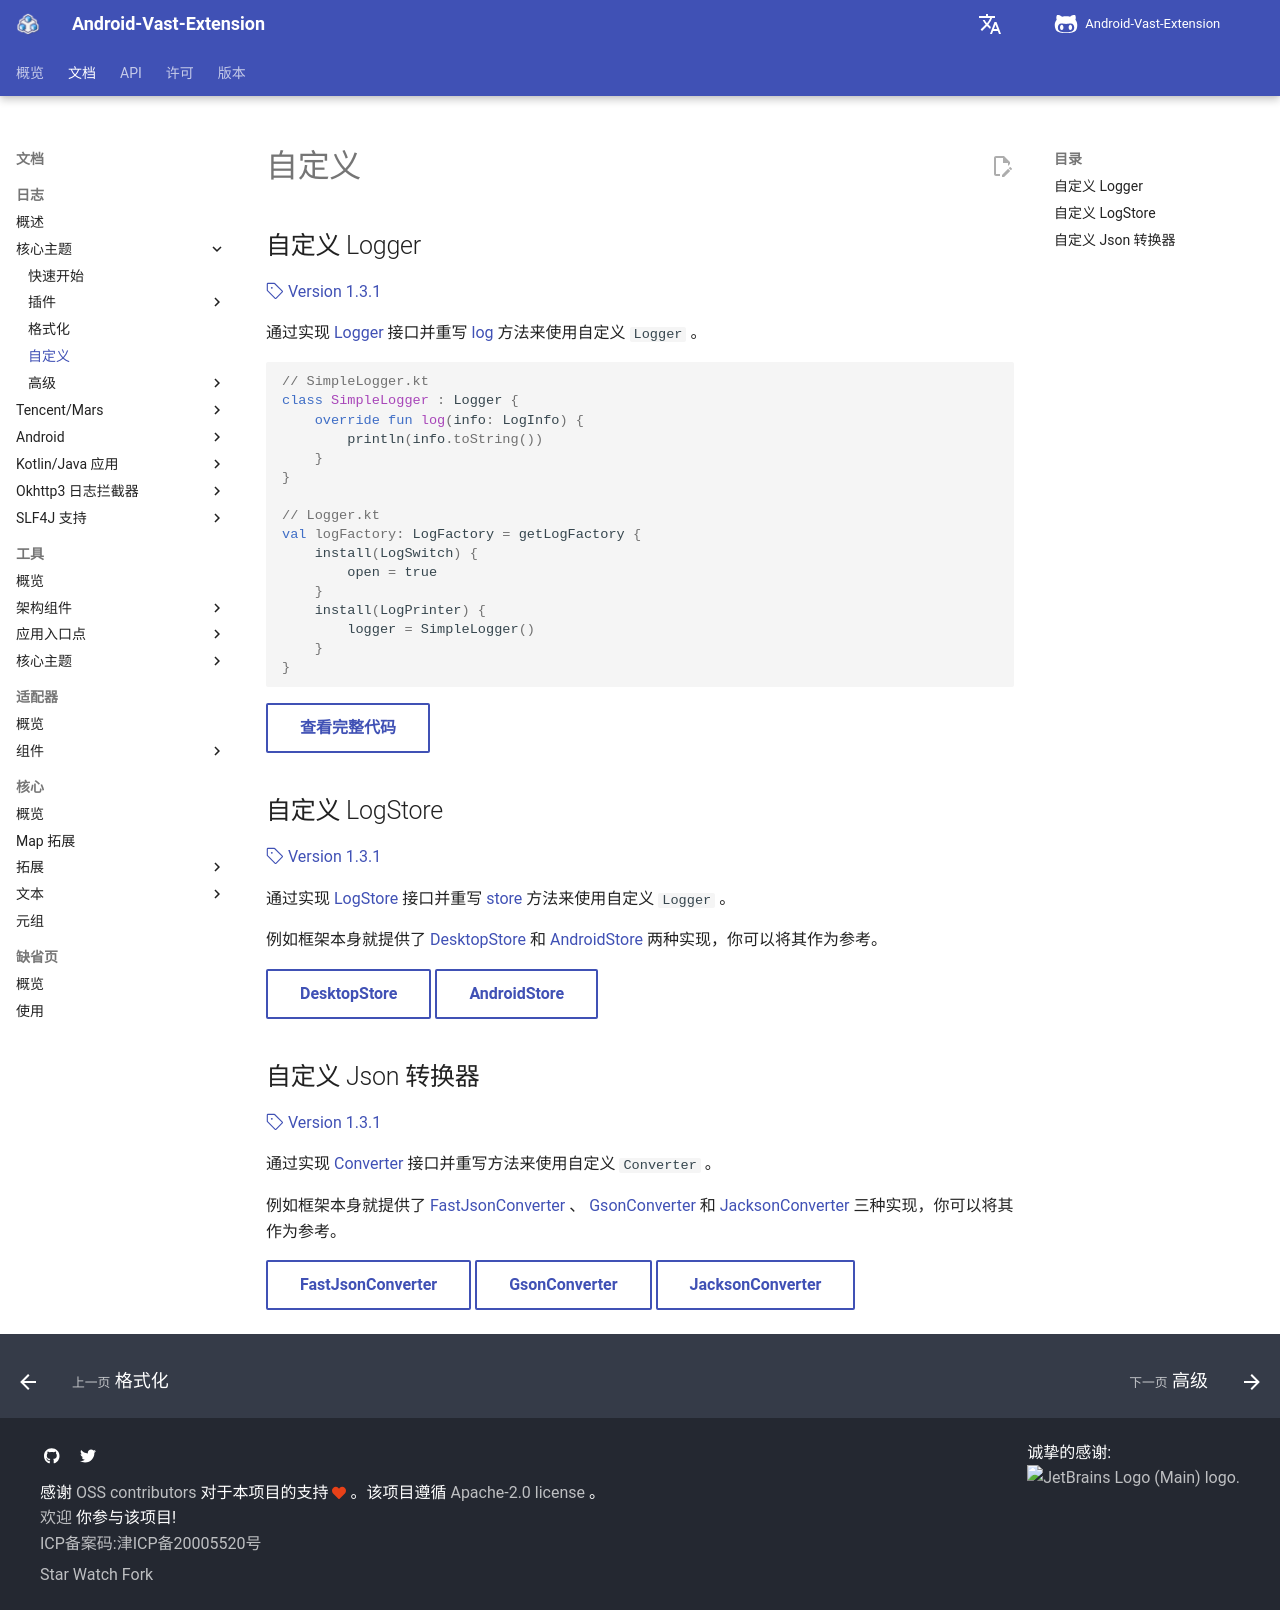

repository: SakurajimaMaii/AVE-DOC · page: documents/log/log-core/develop/index.html · generator: mkdocs

# 自定义

## 自定义 Logger 

[:octicons-tag-24: Version 1.3.1](https://sakurajimamaii.github.io/AVE-DOC/version/log-core/#131)

通过实现 [Logger](https://api.ave.entropy2020.cn/log/core/com.log.vastgui.core.base/-logger/index.html?query=interface%20Logger) 接口并重写 [log](https://api.ave.entropy2020.cn/log/core/com.log.vastgui.core.base/-logger/log.html) 方法来使用自定义 `Logger` 。

```kotlin
// SimpleLogger.kt
class SimpleLogger : Logger {
    override fun log(info: LogInfo) {
        println(info.toString())
    }
}

// Logger.kt
val logFactory: LogFactory = getLogFactory {
    install(LogSwitch) {
        open = true
    }
    install(LogPrinter) {
        logger = SimpleLogger()
    }
}
```

[查看完整代码](https://github.com/SakurajimaMaii/Android-Vast-Extension/tree/develop/libraries/log/core/src/test/kotlin/com/log/vastgui/core){ .md-button }

## 自定义 LogStore

[:octicons-tag-24: Version 1.3.1](https://sakurajimamaii.github.io/AVE-DOC/version/log-core/#131)

通过实现 [LogStore](https://api.ave.entropy2020.cn/log/core/com.log.vastgui.core.base/-log-store/index.html?query=interface%20LogStore) 接口并重写 [store](https://api.ave.entropy2020.cn/log/core/com.log.vastgui.core.base/-log-store/store.html) 方法来使用自定义 `Logger` 。

例如框架本身就提供了 [DesktopStore](https://api.ave.entropy2020.cn/log/desktop/com.log.vastgui.desktop/-desktop-store/index.html) 和 [AndroidStore](https://api.ave.entropy2020.cn/tools/com.ave.vastgui.tools.log/-android-store/index.html) 两种实现，你可以将其作为参考。

[DesktopStore](https://github.com/SakurajimaMaii/Android-Vast-Extension/blob/develop/libraries/log/desktop/src/main/kotlin/com/log/vastgui/desktop/DesktopStore.kt){ .md-button } [AndroidStore](https://github.com/SakurajimaMaii/Android-Vast-Extension/blob/develop/libraries/tools/src/main/kotlin/com/ave/vastgui/tools/log/AndroidStore.kt){ .md-button }

## 自定义 Json 转换器

[:octicons-tag-24: Version 1.3.1](https://sakurajimamaii.github.io/AVE-DOC/version/log-core/#131)

通过实现 [Converter](https://api.ave.entropy2020.cn/log/core/com.log.vastgui.core.json/-converter/index.html?query=interface%20Converter) 接口并重写方法来使用自定义 `Converter` 。

例如框架本身就提供了 [FastJsonConverter](https://api.ave.entropy2020.cn/log/core/com.log.vastgui.core.json/-fast-json-converter/index.html?query=class%20FastJsonConverter(val%20isPretty:%20Boolean)%20:%20Converter) 、 [GsonConverter](https://api.ave.entropy2020.cn/log/core/com.log.vastgui.core.json/-gson-converter/index.html) 和 [JacksonConverter](https://api.ave.entropy2020.cn/log/core/com.log.vastgui.core.json/-jackson-converter/index.html) 三种实现，你可以将其作为参考。

[FastJsonConverter](https://github.com/SakurajimaMaii/Android-Vast-Extension/blob/develop/libraries/log/core/src/main/kotlin/com/log/vastgui/core/json/FastJsonConverter.kt){ .md-button } [GsonConverter](https://github.com/SakurajimaMaii/Android-Vast-Extension/blob/develop/libraries/log/core/src/main/kotlin/com/log/vastgui/core/json/GsonConverter.kt){ .md-button } [JacksonConverter](https://github.com/SakurajimaMaii/Android-Vast-Extension/blob/develop/libraries/log/core/src/main/kotlin/com/log/vastgui/core/json/JacksonConverter.kt){ .md-button }
